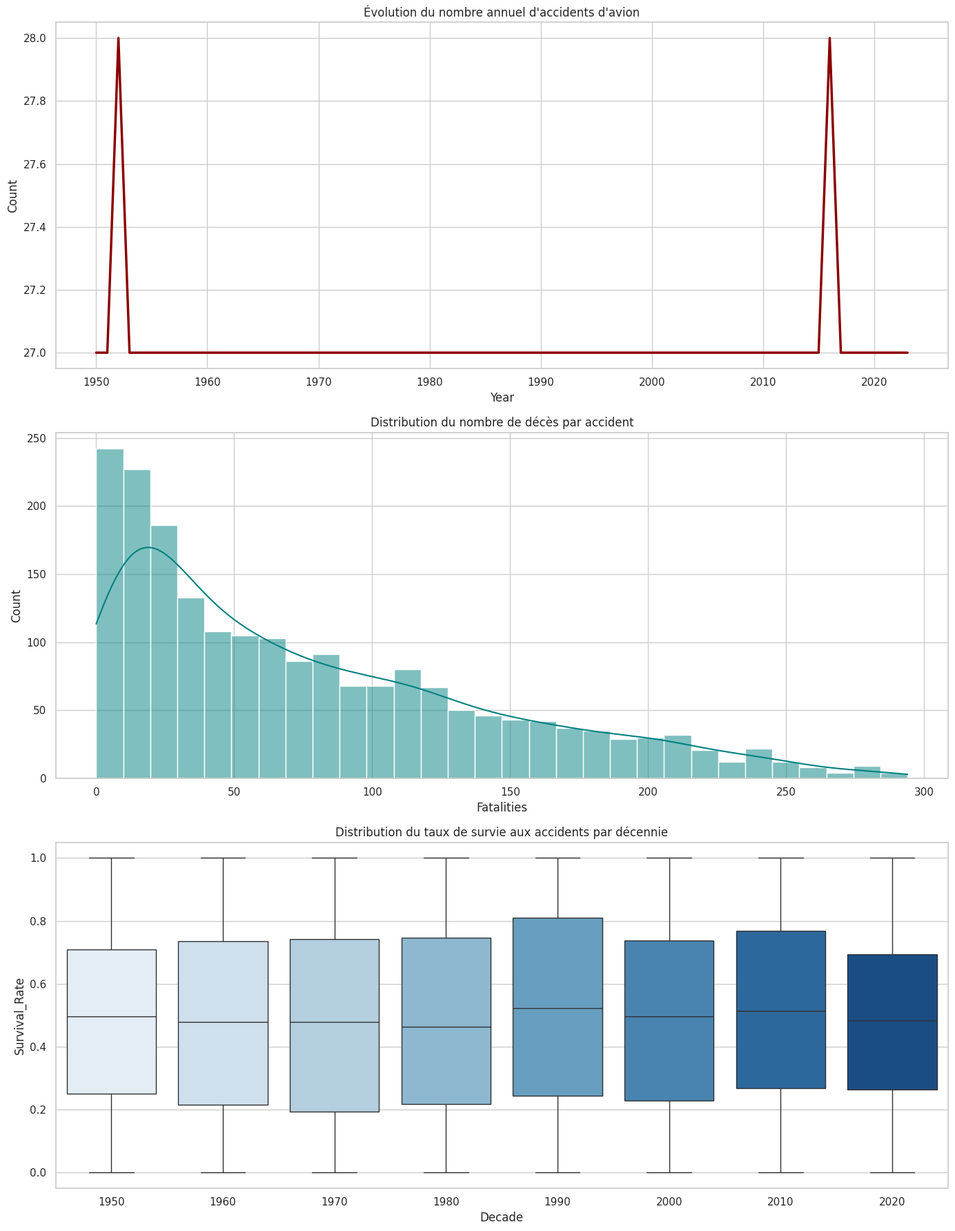

This figure's Python source:
import pandas as pd
import numpy as np
import matplotlib.pyplot as plt
import seaborn as sns
from scipy import stats

sns.set_theme(style="whitegrid")
plt.rcParams['figure.figsize'] = (12, 6)

# Simulation robuste du jeu de données historique
np.random.seed(42)
n_records = 2000

dates = pd.date_range(start='1950-01-01', end='2023-12-31', periods=n_records)
operators = np.random.choice(['Aeroflot', 'Military', 'Air France', 'Lufthansa', 'United Airlines', 'Private'], n_records)
aboard = np.random.randint(5, 300, n_records)
fatalities = np.array([np.random.randint(0, a + 1) for a in aboard])

df = pd.DataFrame({
    'Date': dates,
    'Operator': operators,
    'Aboard': aboard,
    'Fatalities': fatalities
})

# Ajout artificiel de valeurs manquantes
df.loc[df.sample(frac=0.02).index, 'Operator'] = np.nan

# Nettoyage
df['Operator'] = df['Operator'].fillna('Unknown')
df['Date'] = pd.to_datetime(df['Date'])
df['Year'] = df['Date'].dt.year
df['Decade'] = (df['Year'] // 10) * 10
df['Survival_Rate'] = (df['Aboard'] - df['Fatalities']) / df['Aboard']

print("Données nettoyées avec succès. Aperçu :")
print(df.head())

total_crashes = len(df)
total_aboard = df['Aboard'].sum()
total_fatalities = df['Fatalities'].sum()
global_survival_rate = (total_aboard - total_fatalities) / total_aboard

print(f"Nombre total d'accidents : {total_crashes}")
print(f"Total de passagers impliqués : {total_aboard}")
print(f"Total des décès : {total_fatalities}")
print(f"Taux de survie global : {global_survival_rate:.2%}")

mean_fat = np.mean(df['Fatalities'])
median_fat = np.median(df['Fatalities'])
std_fat = stats.tstd(df['Fatalities'])

print(f"Moyenne des décès par accident : {mean_fat:.2f}")
print(f"Médiane des décès par accident : {median_fat:.2f}")
print(f"Écart-type des décès par accident : {std_fat:.2f}\n")

fatalities_1970 = df[df['Decade'] == 1970]['Fatalities']
fatalities_2010 = df[df['Decade'] == 2010]['Fatalities']

stat_t, p_val = stats.ttest_ind(fatalities_1970, fatalities_2010, equal_var=False)
print(f"Statistique T du test : {stat_t:.4f}")
print(f"P-valeur du test : {p_val:.4e}")

fig, axes = plt.subplots(3, 1, figsize=(14, 18))

# Évolution temporelle
df_yearly = df.groupby('Year').size().reset_index(name='Count')
sns.lineplot(data=df_yearly, x='Year', y='Count', ax=axes[0], color='darkred', linewidth=2.5)
axes[0].set_title("Évolution du nombre annuel d'accidents d'avion")

# Histogramme des décès
sns.histplot(df['Fatalities'], bins=30, kde=True, ax=axes[1], color='teal')
axes[1].set_title("Distribution du nombre de décès par accident")

# Boxplot par décennie
sns.boxplot(data=df, x='Decade', y='Survival_Rate', ax=axes[2], palette='Blues')
axes[2].set_title("Distribution du taux de survie aux accidents par décennie")

plt.tight_layout()
plt.show()
